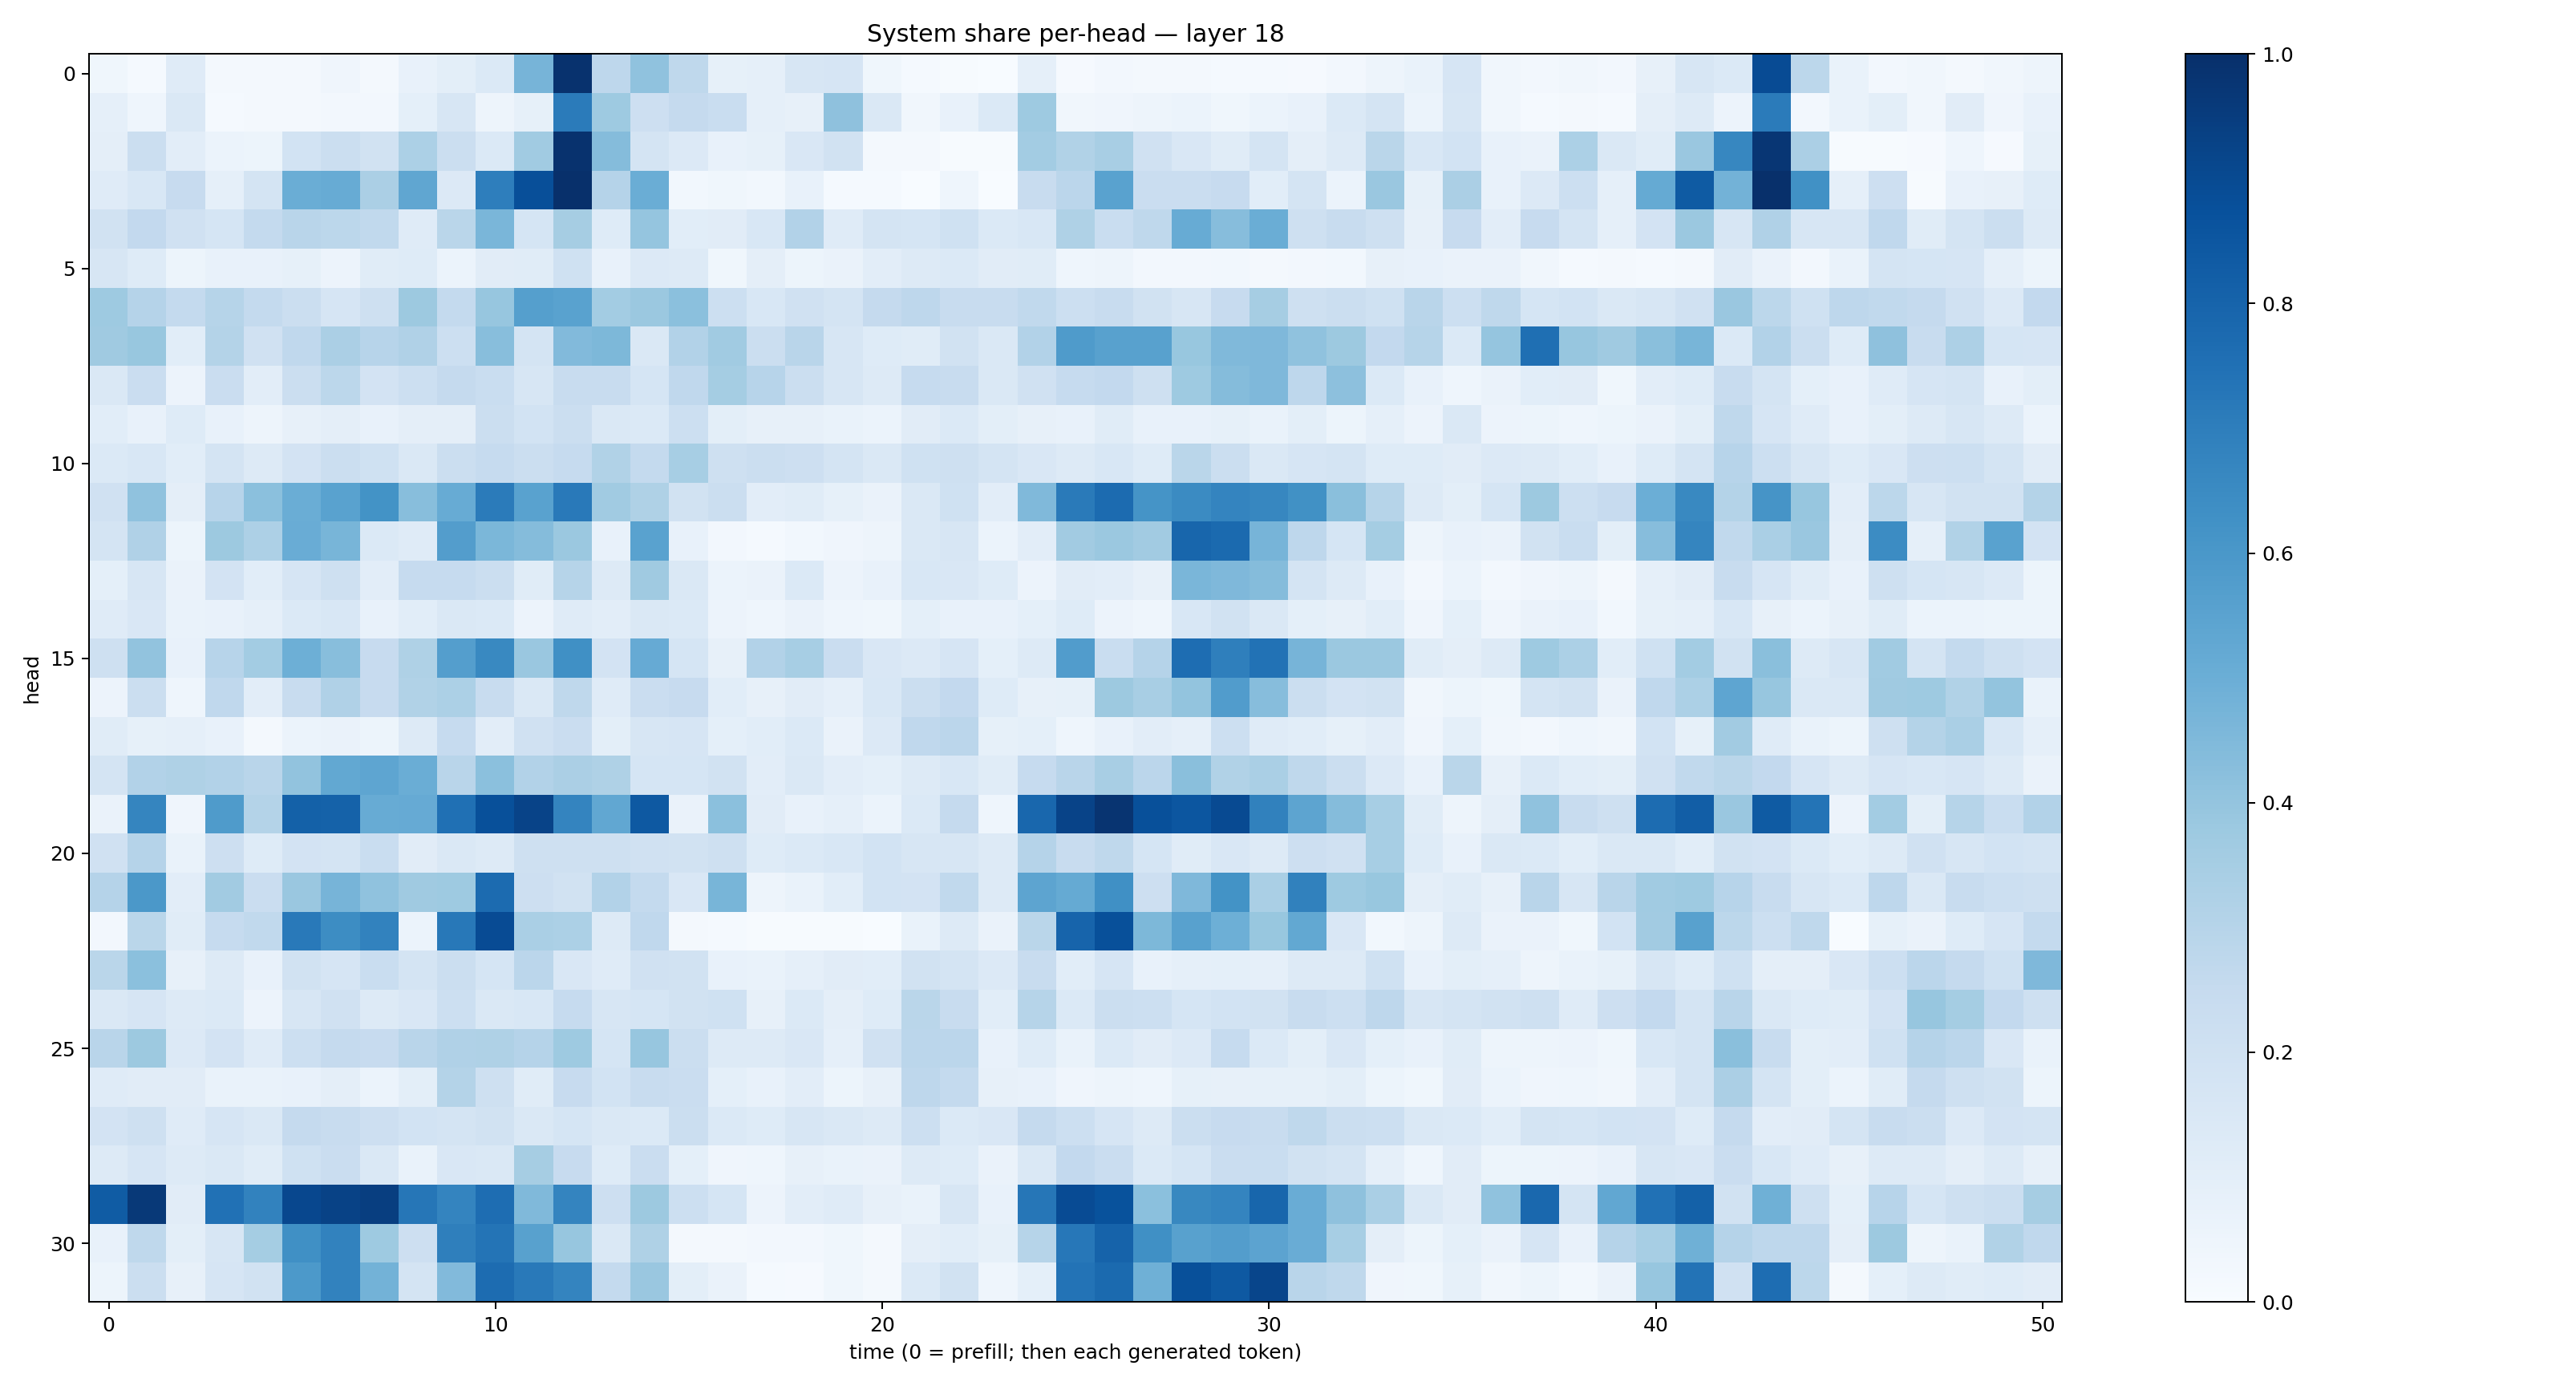

Source data for this figure (header and first rows):
0.03648842, 0.014068291, 0.119487144, 0.022171577, 0.021301776, 0.02334542, 0.041611582, 0.019467166, 0.0769498, 0.09947364, 0.13998385, 0.4701096, 0.9906919, 0.2739687, 0.40958863, 0.2717384, 0.082181506, 0.08677906, 0.158404, 0.16665728, 0.038461484, 0.014438128, 0.0071377927, 0.0007594161
0.08665, 0.045, 0.1482, 0.01326, 0.01998, 0.01941, 0.02564, 0.02515, 0.09222, 0.1581, 0.0494, 0.08451, 0.7078, 0.3727, 0.2147, 0.2519, 0.2344, 0.08891, 0.08072, 0.4127, 0.1407, 0.03356, 0.0779, 0.1382
0.09448, 0.2232, 0.1045, 0.05928, 0.05195, 0.1845, 0.2235, 0.193, 0.33, 0.2195, 0.1369, 0.3634, 0.9892, 0.4363, 0.1779, 0.1336, 0.07743, 0.08575, 0.1488, 0.1877, 0.02171, 0.02008, 0.004257, 0.006625
0.1188, 0.1531, 0.2434, 0.08865, 0.1762, 0.5002, 0.5103, 0.3338, 0.5329, 0.1352, 0.6968, 0.8817, 0.9977, 0.3044, 0.5034, 0.02802, 0.0354, 0.03111, 0.07276, 0.01303, 0.01409, 0.000716, 0.04559, 0.0009198
0.1908, 0.2593, 0.1955, 0.1708, 0.2559, 0.2907, 0.2783, 0.2633, 0.1208, 0.2886, 0.4648, 0.1694, 0.3508, 0.1217, 0.3947, 0.1079, 0.1128, 0.1534, 0.3087, 0.1181, 0.1783, 0.1682, 0.2029, 0.137
0.1568, 0.1222, 0.0516, 0.07686, 0.07244, 0.08468, 0.05516, 0.1151, 0.1239, 0.06067, 0.111, 0.117, 0.2027, 0.07301, 0.1355, 0.1301, 0.03736, 0.09658, 0.05283, 0.06583, 0.1032, 0.1289, 0.138, 0.1117
0.3727, 0.3027, 0.2564, 0.2998, 0.2559, 0.2258, 0.1677, 0.2047, 0.3782, 0.2569, 0.3909, 0.5641, 0.5542, 0.3578, 0.3818, 0.4214, 0.2152, 0.1552, 0.1967, 0.1763, 0.2511, 0.2748, 0.2408, 0.2348
0.3696, 0.389, 0.1069, 0.3062, 0.1977, 0.2687, 0.3356, 0.2953, 0.317, 0.2164, 0.4296, 0.1725, 0.4417, 0.4539, 0.1468, 0.3123, 0.3646, 0.2191, 0.2922, 0.1566, 0.1214, 0.1154, 0.1927, 0.1422
0.1462, 0.2301, 0.0568, 0.2301, 0.1032, 0.2243, 0.2784, 0.183, 0.2157, 0.2508, 0.2308, 0.1633, 0.2409, 0.2358, 0.1697, 0.2657, 0.3545, 0.296, 0.2221, 0.1582, 0.1316, 0.247, 0.2405, 0.1442
0.1055, 0.07175, 0.1221, 0.07231, 0.04726, 0.08009, 0.09757, 0.07615, 0.09743, 0.09635, 0.2262, 0.1871, 0.2197, 0.1476, 0.1401, 0.2175, 0.09863, 0.08138, 0.07953, 0.06919, 0.05959, 0.1111, 0.1383, 0.09938
0.1405, 0.1549, 0.1082, 0.1726, 0.132, 0.1815, 0.2222, 0.2015, 0.1471, 0.2231, 0.2493, 0.2212, 0.248, 0.3134, 0.2549, 0.345, 0.2093, 0.2212, 0.211, 0.175, 0.1479, 0.2015, 0.2091, 0.1745
0.1979, 0.4066, 0.09506, 0.2955, 0.4217, 0.5037, 0.5526, 0.62, 0.4273, 0.5117, 0.71, 0.5523, 0.7184, 0.3645, 0.3221, 0.1942, 0.2193, 0.104, 0.1154, 0.08314, 0.06439, 0.1474, 0.2015, 0.1028
0.1779, 0.317, 0.05281, 0.3757, 0.3256, 0.5045, 0.4683, 0.1386, 0.1187, 0.5736, 0.4571, 0.4373, 0.3814, 0.0733, 0.5546, 0.0746, 0.02413, 0.01492, 0.02941, 0.03937, 0.05047, 0.1424, 0.1601, 0.05994
0.09135, 0.1631, 0.06326, 0.1824, 0.1092, 0.167, 0.2057, 0.105, 0.2479, 0.2468, 0.2216, 0.1163, 0.3005, 0.1275, 0.3692, 0.1416, 0.06191, 0.06268, 0.1368, 0.05827, 0.07405, 0.154, 0.1491, 0.122
0.118, 0.1496, 0.06796, 0.07644, 0.08762, 0.1391, 0.1542, 0.07756, 0.1059, 0.1477, 0.1404, 0.05525, 0.1178, 0.1054, 0.1472, 0.1378, 0.05609, 0.04347, 0.06345, 0.04466, 0.03595, 0.09097, 0.07717, 0.07139
0.2099, 0.4024, 0.07508, 0.2932, 0.3579, 0.4954, 0.4278, 0.2432, 0.3216, 0.5671, 0.6566, 0.3846, 0.6319, 0.182, 0.5146, 0.17, 0.08064, 0.3097, 0.3458, 0.2285, 0.1501, 0.1362, 0.1654, 0.09149
0.05624, 0.2261, 0.04592, 0.2689, 0.1026, 0.2376, 0.3203, 0.2435, 0.3157, 0.3314, 0.2364, 0.1432, 0.2726, 0.1208, 0.2278, 0.2424, 0.1061, 0.07841, 0.1127, 0.08949, 0.1534, 0.2197, 0.2617, 0.1244
0.1154, 0.0821, 0.08733, 0.07432, 0.01858, 0.06214, 0.06627, 0.05341, 0.1265, 0.2475, 0.1052, 0.199, 0.2288, 0.09801, 0.158, 0.1669, 0.09107, 0.1079, 0.1369, 0.06566, 0.1345, 0.2684, 0.2845, 0.08468
0.172, 0.3114, 0.3207, 0.3105, 0.2893, 0.4029, 0.5272, 0.5379, 0.5004, 0.2904, 0.4218, 0.3117, 0.3323, 0.321, 0.1715, 0.1681, 0.1932, 0.1043, 0.1446, 0.1035, 0.09066, 0.1257, 0.1549, 0.1144
0.06521, 0.6695, 0.04027, 0.5843, 0.3076, 0.8091, 0.8081, 0.5106, 0.512, 0.7523, 0.8765, 0.9229, 0.675, 0.5294, 0.8411, 0.06634, 0.4214, 0.1113, 0.07585, 0.08916, 0.06026, 0.1397, 0.2526, 0.04362
0.1982, 0.3031, 0.06779, 0.2118, 0.1243, 0.1809, 0.1788, 0.2341, 0.1121, 0.1471, 0.1283, 0.2109, 0.2031, 0.2036, 0.1984, 0.193, 0.2051, 0.124, 0.1376, 0.1526, 0.186, 0.1629, 0.1583, 0.1308
0.3021, 0.597, 0.1022, 0.3599, 0.2292, 0.3838, 0.4704, 0.4063, 0.3705, 0.3733, 0.7712, 0.211, 0.1911, 0.3107, 0.2575, 0.1518, 0.466, 0.04938, 0.06929, 0.1092, 0.187, 0.1811, 0.2649, 0.1326
0.02467, 0.2888, 0.1171, 0.2472, 0.2638, 0.7172, 0.6414, 0.6809, 0.06238, 0.7217, 0.8919, 0.3393, 0.3283, 0.1311, 0.2693, 0.01859, 0.01242, 0.004963, 0.005306, 0.004871, 0.001463, 0.06948, 0.1283, 0.06399
0.2882, 0.4186, 0.07879, 0.1303, 0.07132, 0.1905, 0.1657, 0.2338, 0.1751, 0.2215, 0.1707, 0.2838, 0.1485, 0.1182, 0.1954, 0.1936, 0.07424, 0.06674, 0.08737, 0.1128, 0.1059, 0.1877, 0.1764, 0.1347
0.1431, 0.1675, 0.1317, 0.14, 0.05856, 0.1573, 0.1963, 0.1266, 0.1492, 0.2149, 0.1419, 0.1529, 0.2487, 0.1613, 0.1681, 0.1919, 0.203, 0.07894, 0.137, 0.0952, 0.123, 0.2864, 0.2353, 0.1076
0.29, 0.376, 0.1361, 0.1824, 0.1187, 0.2173, 0.2522, 0.2422, 0.2899, 0.3174, 0.3211, 0.3019, 0.3737, 0.1707, 0.3937, 0.2204, 0.1286, 0.1282, 0.1517, 0.08834, 0.198, 0.285, 0.2834, 0.07341
0.1177, 0.112, 0.1128, 0.06984, 0.06687, 0.07461, 0.09378, 0.06231, 0.09841, 0.3064, 0.2036, 0.1171, 0.2449, 0.1848, 0.242, 0.2299, 0.09235, 0.07145, 0.1043, 0.05083, 0.07949, 0.277, 0.2557, 0.07929
0.1808, 0.2071, 0.1193, 0.1663, 0.1423, 0.2501, 0.2361, 0.214, 0.1844, 0.1784, 0.1936, 0.1427, 0.1699, 0.1474, 0.1398, 0.2248, 0.1371, 0.1232, 0.1583, 0.1415, 0.1285, 0.2162, 0.1405, 0.1507
0.1279, 0.1672, 0.1284, 0.1439, 0.1156, 0.2026, 0.2272, 0.1442, 0.06765, 0.1495, 0.1407, 0.3493, 0.2437, 0.1232, 0.2297, 0.09236, 0.04274, 0.04563, 0.08111, 0.0675, 0.06636, 0.1281, 0.1247, 0.06607
0.8292, 0.9647, 0.1106, 0.7476, 0.6808, 0.9093, 0.9258, 0.9426, 0.7294, 0.6756, 0.7646, 0.4459, 0.6727, 0.2145, 0.3753, 0.2167, 0.1718, 0.05486, 0.1028, 0.1185, 0.07836, 0.0685, 0.1606, 0.07438
0.07258, 0.273, 0.09946, 0.158, 0.3548, 0.6326, 0.6815, 0.3746, 0.2117, 0.6932, 0.738, 0.5574, 0.3914, 0.1456, 0.3211, 0.02277, 0.01825, 0.02362, 0.02647, 0.03832, 0.02052, 0.09485, 0.1058, 0.08438
0.05333, 0.2245, 0.07842, 0.1675, 0.1943, 0.5935, 0.6831, 0.4801, 0.1723, 0.4414, 0.7678, 0.7173, 0.6719, 0.2564, 0.3858, 0.09835, 0.06601, 0.01253, 0.01163, 0.03857, 0.0174, 0.1375, 0.1909, 0.04618
